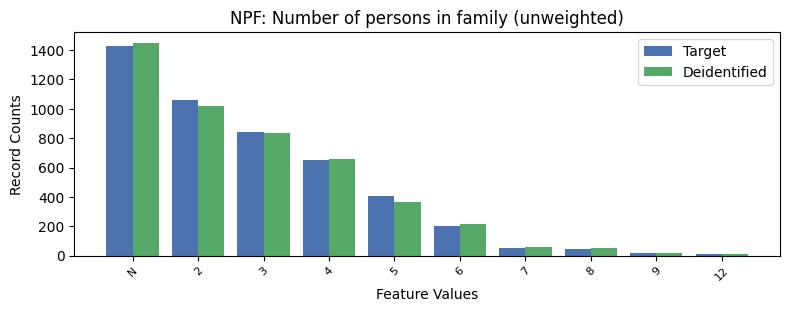

Data behind this chart, as committed beside it:
, NPF, count_target, count_deidentified
0, -1, 1424, 1450
1, 2, 1058, 1017
2, 3, 845, 834
3, 4, 648, 656
4, 5, 408, 368
5, 6, 201, 216
6, 7, 49, 61
7, 8, 48, 50
8, 9, 18, 15
9, 12, 12, 10
